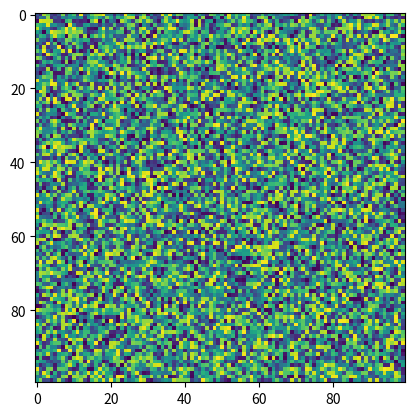

Here is the Python script that generated this plot:
# In order to understand the concept of a random number generator, let's implement one ourself.

mynext = 1

def myrand(): # NOT RECOMMENDED for real application.
    global mynext
    mynext = mynext * 1103515245 + 12345
    return (mynext//65536) % 32768

# This random number generator would generate integers in the domain [0, 32768).
# This random is usually provided to user by

MYRAND_MAX = 32768-1

# There are reasons for choosing the strange constants.  Take a look at
# https://en.wikipedia.org/wiki/Linear_congruential_generator
# if you are interested.

# Now, every time we run `rand()`, we will get a different number

myrand()

# For we may just print many of them at the same time:

Rs = [myrand() for i in range(100)]
print(Rs)

# We may even plot the random numbers

from matplotlib import pyplot as plt

plt.imshow([[myrand() for i in range(100)] for j in range(100)])